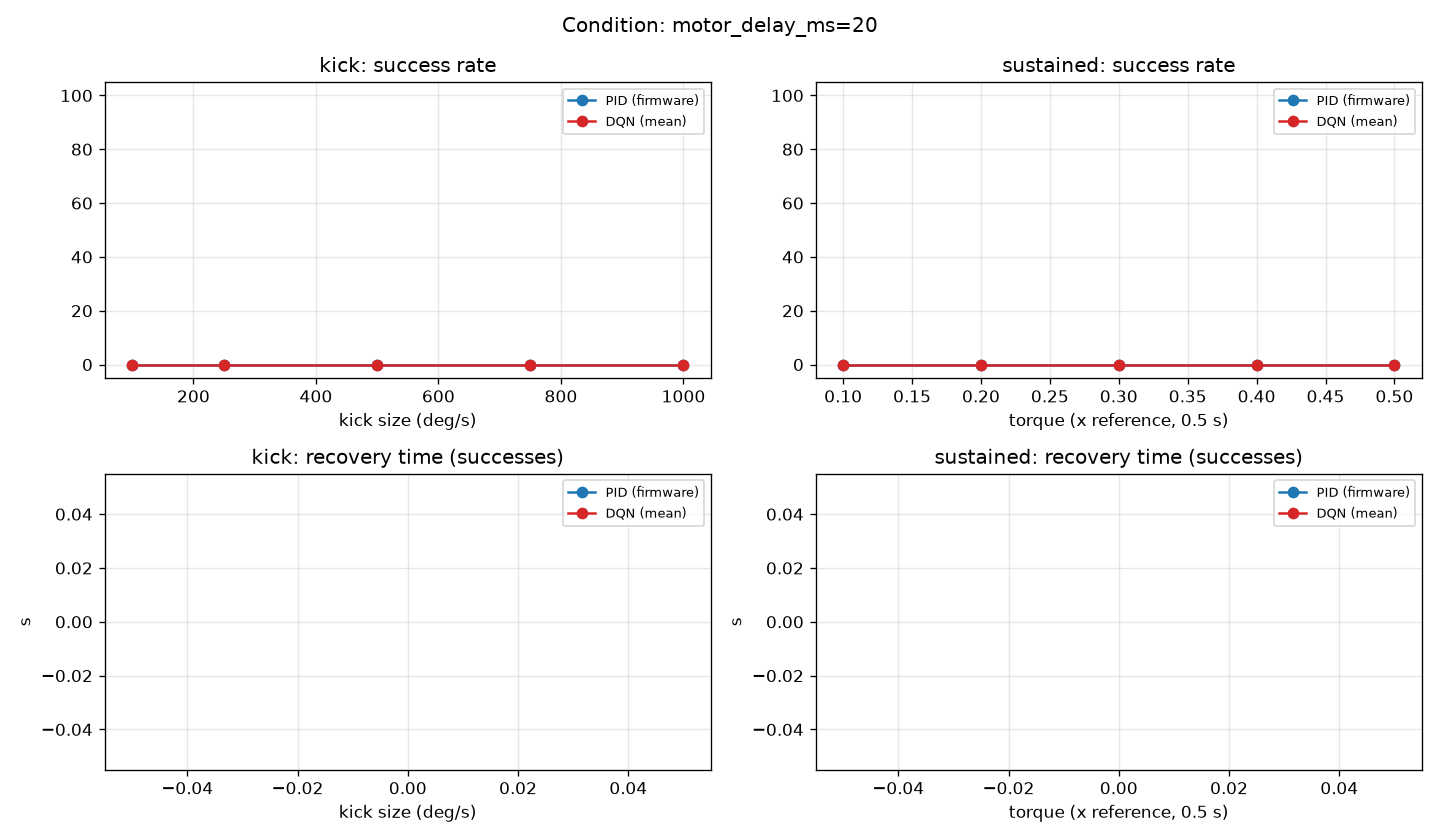

The file beside this chart, header and first rows:
test, level, controller, success, tumbled, recovery_s, strict_recovery_s, overshoot, ss_err, max_tilt, max_tilt_during, switch_per_s
tilt, all, PID, 0.0, 0.0, nan, nan, 3.032, 1.9, 17.41, nan, nan
tilt, all, DQN, 0.0, 0.0, nan, nan, 4.913, 2.726, 17.17, nan, 48.11
kick, all, PID, 0.0, 0.0, nan, nan, 5.653, 1.856, 17.78, nan, nan
kick, all, DQN, 0.0, 0.008333, nan, nan, 5.288, 3.426, 18.93, nan, 47.37
kick, 100.0, PID, 0.0, 0.0, nan, nan, 3.827, 1.846, 3.378, nan, nan
kick, 100.0, DQN, 0.0, 0.0, nan, nan, 4.805, 2.758, 5.567, nan, 48.72
kick, 250.0, PID, 0.0, 0.0, nan, nan, 3.017, 1.85, 5.21, nan, nan
kick, 250.0, DQN, 0.0, 0.0, nan, nan, 4.872, 2.701, 5.769, nan, 48.68
kick, 500.0, PID, 0.0, 0.0, nan, nan, 5.378, 1.864, 14.19, nan, nan
kick, 500.0, DQN, 0.0, 0.0, nan, nan, 5.453, 2.748, 14.18, nan, 48.02
kick, 750.0, PID, 0.0, 0.0, nan, nan, 7.639, 1.856, 25.99, nan, nan
kick, 750.0, DQN, 0.0, 0.0, nan, nan, 5.932, 2.736, 26, nan, 47.17
kick, 1000, PID, 0.0, 0.0, nan, nan, 8.404, 1.865, 40.15, nan, nan
kick, 1000, DQN, 0.0, 0.04167, nan, nan, 5.378, 6.186, 43.11, nan, 44.25
sustained, all, PID, 0.0, 0.0, nan, nan, 11.15, 1.87, 10.33, 16.24, nan
sustained, all, DQN, 0.0, 0.008333, nan, nan, 8.086, 3.266, 10.72, 14.71, 47.86
sustained, 0.1, PID, 0.0, 0.0, nan, nan, 8.58, 1.833, 7.782, 9.851, nan
sustained, 0.1, DQN, 0.0, 0.0, nan, nan, 5.984, 2.757, 6.14, 7.325, 48.84
sustained, 0.2, PID, 0.0, 0.0, nan, nan, 10.89, 1.861, 10.99, 14.76, nan
sustained, 0.2, DQN, 0.0, 0.0, nan, nan, 6.696, 2.751, 6.964, 11.12, 48.3
sustained, 0.3, PID, 0.0, 0.0, nan, nan, 11.64, 1.852, 11.08, 16.02, nan
sustained, 0.3, DQN, 0.0, 0.0, nan, nan, 7.157, 2.721, 7.973, 12.44, 48.12
sustained, 0.4, PID, 0.0, 0.0, nan, nan, 11.99, 1.842, 10.48, 16.49, nan
sustained, 0.4, DQN, 0.0, 0.0, nan, nan, 7.4, 2.726, 8.775, 13.23, 47.76
sustained, 0.5, PID, 0.0, 0.0, nan, nan, 12.66, 1.96, 11.34, 24.08, nan
sustained, 0.5, DQN, 0.0, 0.04167, nan, nan, 13.2, 5.374, 23.75, 29.41, 46.28
